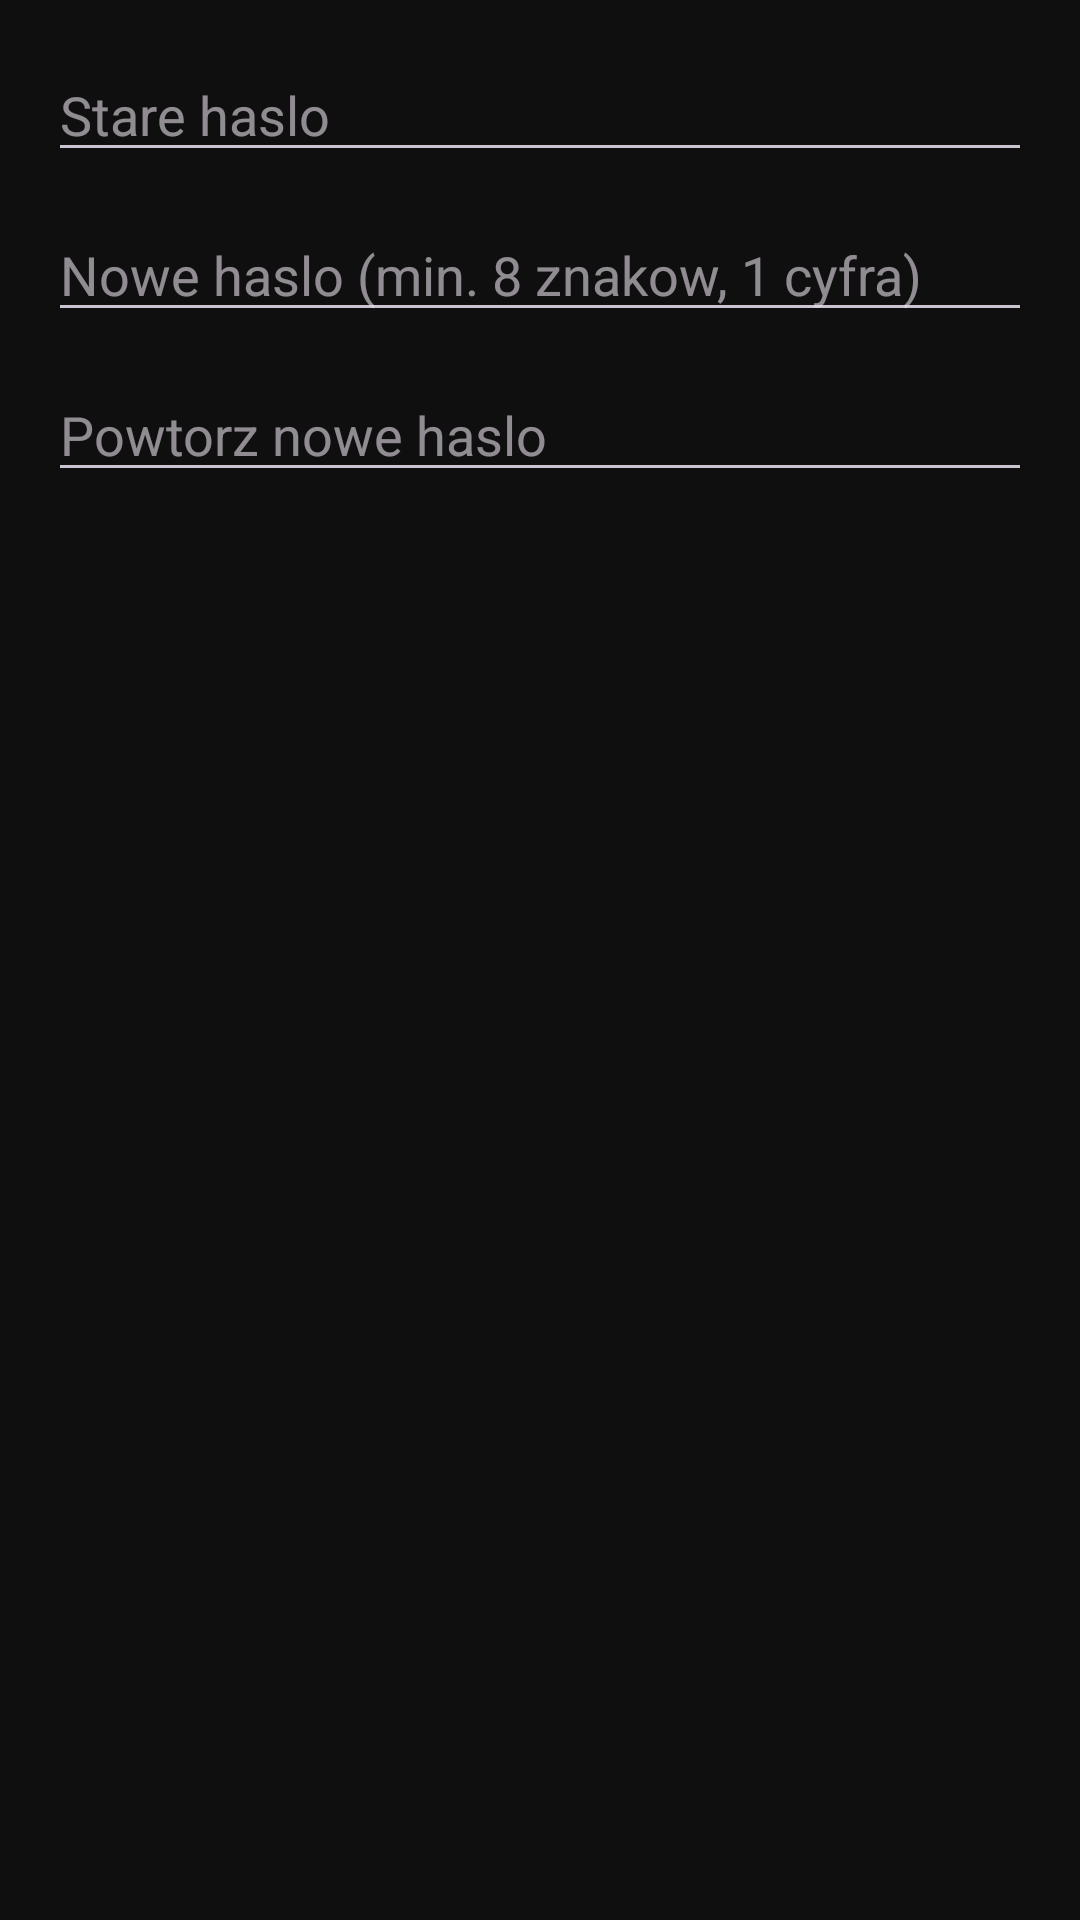

The Android layout XML behind this screen, and the referenced resources:
<!-- AndroidManifest.xml: application theme Theme.FitTrack -->
<!-- res/layout/dialog_change_password.xml -->
<?xml version="1.0" encoding="utf-8"?>
<LinearLayout xmlns:android="http://schemas.android.com/apk/res/android"
    android:layout_width="match_parent"
    android:layout_height="wrap_content"
    android:orientation="vertical"
    android:padding="16dp">
    <EditText android:id="@+id/etOldPassword"
        android:layout_width="match_parent"
        android:layout_height="wrap_content"
        android:hint="Stare haslo"
        android:inputType="textPassword"
        android:layout_marginBottom="12dp"/>
    <EditText android:id="@+id/etNewPassword"
        android:layout_width="match_parent"
        android:layout_height="wrap_content"
        android:hint="Nowe haslo (min. 8 znakow, 1 cyfra)"
        android:inputType="textPassword"
        android:layout_marginBottom="12dp"/>
    <EditText android:id="@+id/etNewPasswordConfirm"
        android:layout_width="match_parent"
        android:layout_height="wrap_content"
        android:hint="Powtorz nowe haslo"
        android:inputType="textPassword"/>
</LinearLayout>
<!-- resources referenced by this layout -->
<resources>
  <style name="Theme.FitTrack" parent="Theme.Material3.Dark.NoActionBar">
          
          <item name="colorPrimary">@color/accent_green</item>
          <item name="colorPrimaryVariant">@color/accent_green_dark</item>
          <item name="colorOnPrimary">@color/bg_dark</item>
  
          
          <item name="android:colorBackground">@color/bg_dark</item>
          <item name="colorSurface">@color/bg_surface</item>
          <item name="colorOnSurface">@color/text_primary</item>
          <item name="colorOnBackground">@color/text_primary</item>
  
          
          <item name="colorError">@color/error</item>
  
          
          <item name="materialButtonStyle">@style/Widget.FitTrack.Button</item>
  
          
          <item name="textInputStyle">@style/Widget.FitTrack.TextInput</item>
      </style>
  <color name="accent_green">#00E676</color>
  <color name="accent_green_dark">#00C853</color>
  <color name="bg_dark">#0F0F0F</color>
  <color name="bg_surface">#1A1A1A</color>
  <color name="text_primary">#FFFFFF</color>
  <color name="error">#FF5252</color>
  <style name="Widget.FitTrack.Button" parent="Widget.Material3.Button">
          <item name="cornerRadius">50dp</item>
          <item name="backgroundTint">@color/accent_green</item>
          <item name="android:textColor">@color/bg_dark</item>
          <item name="android:textStyle">bold</item>
          <item name="android:paddingTop">14dp</item>
          <item name="android:paddingBottom">14dp</item>
      </style>
  <style name="Widget.FitTrack.TextInput" parent="Widget.Material3.TextInputLayout.OutlinedBox">
          <item name="boxStrokeColor">@color/accent_green</item>
          <item name="hintTextColor">@color/text_secondary</item>
          <item name="boxBackgroundColor">@color/bg_card</item>
          <item name="shapeAppearanceOverlay">@style/ShapeAppearance.FitTrack.RoundedInput</item>
      </style>
  <color name="text_secondary">#9E9E9E</color>
  <color name="bg_card">#242424</color>
  <style name="ShapeAppearance.FitTrack.RoundedInput" parent="">
          <item name="cornerFamily">rounded</item>
          <item name="cornerSize">12dp</item>
      </style>
</resources>
